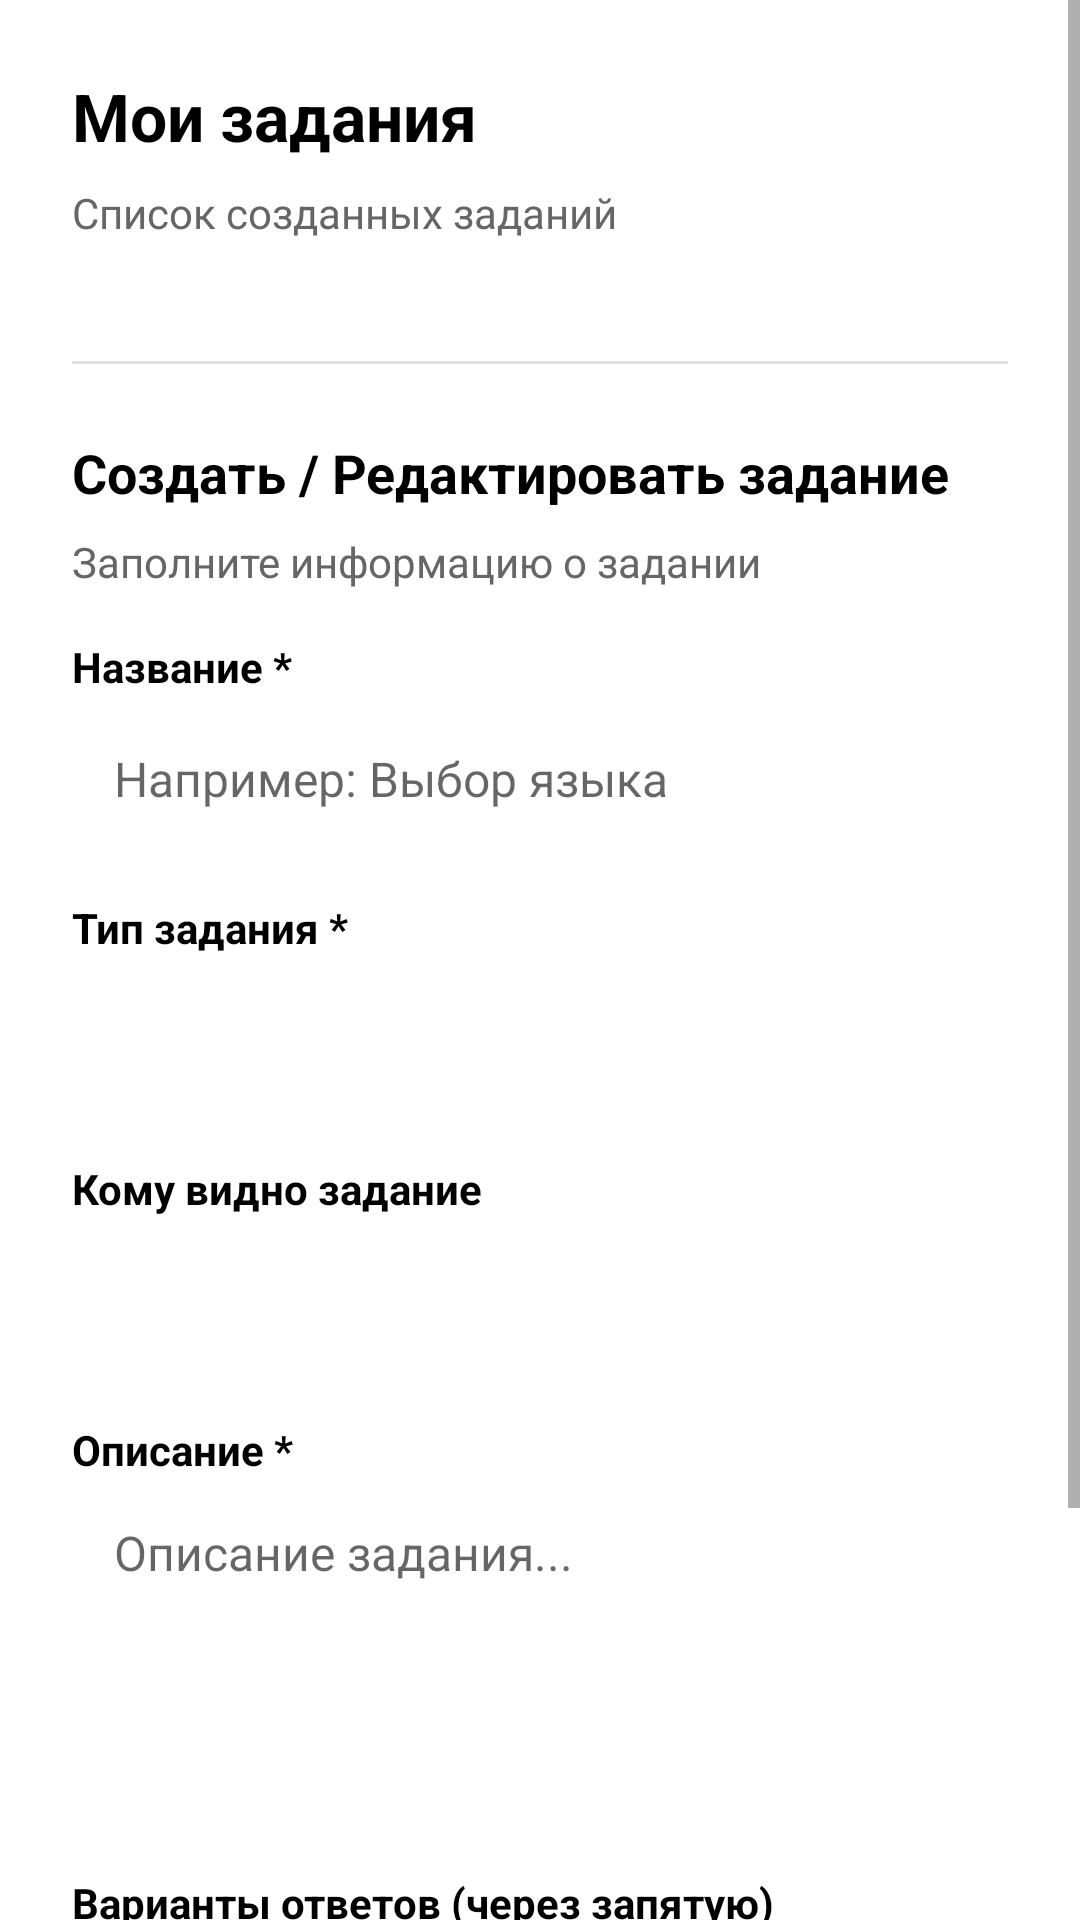

Produce the Android XML layout that renders to this screen, including the resource entries it uses.
<!-- AndroidManifest.xml: application theme Theme.Programmark -->
<!-- res/layout/fragment_create_assignment.xml -->
<?xml version="1.0" encoding="utf-8"?>
<ScrollView
    xmlns:android="http://schemas.android.com/apk/res/android"
    android:id="@+id/scrollView"
    android:layout_width="match_parent"
    android:layout_height="match_parent"
    android:background="@color/white"
    android:fillViewport="true">

    <LinearLayout
        android:layout_width="match_parent"
        android:layout_height="wrap_content"
        android:orientation="vertical"
        android:padding="24dp">

        <TextView
            android:layout_width="wrap_content"
            android:layout_height="wrap_content"
            android:layout_marginBottom="8dp"
            android:text="Мои задания"
            android:textColor="@color/black"
            android:textSize="22sp"
            android:textStyle="bold" />

        <TextView
            android:layout_width="wrap_content"
            android:layout_height="wrap_content"
            android:layout_marginBottom="16dp"
            android:text="Список созданных заданий"
            android:textColor="@color/gray_text"
            android:textSize="14sp" />

        <androidx.recyclerview.widget.RecyclerView
            android:id="@+id/rvAssignments"
            android:layout_width="match_parent"
            android:layout_height="wrap_content"
            android:nestedScrollingEnabled="false"
            android:layout_marginBottom="24dp" />

        <View
            android:layout_width="match_parent"
            android:layout_height="1dp"
            android:background="#E0E0E0"
            android:layout_marginBottom="24dp" />

        <TextView
            android:layout_width="wrap_content"
            android:layout_height="wrap_content"
            android:layout_marginBottom="8dp"
            android:text="Создать / Редактировать задание"
            android:textColor="@color/black"
            android:textSize="18sp"
            android:textStyle="bold" />

        <TextView
            android:layout_width="wrap_content"
            android:layout_height="wrap_content"
            android:layout_marginBottom="16dp"
            android:text="Заполните информацию о задании"
            android:textColor="@color/gray_text"
            android:textSize="14sp" />

        <TextView
            android:layout_width="wrap_content"
            android:layout_height="wrap_content"
            android:text="Название *"
            android:textColor="@color/black"
            android:textSize="14sp"
            android:textStyle="bold" />

        <EditText
            android:id="@+id/etTitle"
            android:layout_width="match_parent"
            android:layout_height="56dp"
            android:layout_marginBottom="12dp"
            android:background="@drawable/edit_text_bg"
            android:hint="Например: Выбор языка"
            android:inputType="text"
            android:padding="14dp"
            android:textSize="16sp" />

        <TextView
            android:layout_width="wrap_content"
            android:layout_height="wrap_content"
            android:text="Тип задания *"
            android:textColor="@color/black"
            android:textSize="14sp"
            android:textStyle="bold" />

        <Spinner
            android:id="@+id/spinnerType"
            android:layout_width="match_parent"
            android:layout_height="56dp"
            android:layout_marginBottom="12dp"
            android:background="@drawable/edit_text_bg"
            android:padding="14dp" />

        
        <TextView
            android:layout_width="wrap_content"
            android:layout_height="wrap_content"
            android:text="Кому видно задание"
            android:textColor="@color/black"
            android:textSize="14sp"
            android:textStyle="bold" />

        <Spinner
            android:id="@+id/spinnerGroup"
            android:layout_width="match_parent"
            android:layout_height="56dp"
            android:layout_marginBottom="12dp"
            android:background="@drawable/edit_text_bg"
            android:padding="14dp" />

        <TextView
            android:layout_width="wrap_content"
            android:layout_height="wrap_content"
            android:text="Описание *"
            android:textColor="@color/black"
            android:textSize="14sp"
            android:textStyle="bold" />

        <EditText
            android:id="@+id/etDescription"
            android:layout_width="match_parent"
            android:layout_height="120dp"
            android:layout_marginBottom="12dp"
            android:background="@drawable/edit_text_bg"
            android:gravity="top"
            android:hint="Описание задания..."
            android:inputType="textMultiLine"
            android:padding="14dp"
            android:textSize="16sp" />

        <TextView
            android:layout_width="wrap_content"
            android:layout_height="wrap_content"
            android:text="Варианты ответов (через запятую)"
            android:textColor="@color/black"
            android:textSize="14sp"
            android:textStyle="bold" />

        <EditText
            android:id="@+id/etOptions"
            android:layout_width="match_parent"
            android:layout_height="56dp"
            android:layout_marginBottom="12dp"
            android:background="@drawable/edit_text_bg"
            android:hint="Python, Kotlin, Java, C++"
            android:inputType="text"
            android:padding="14dp"
            android:textSize="16sp"
            android:visibility="gone" />

        <TextView
            android:layout_width="wrap_content"
            android:layout_height="wrap_content"
            android:text="Правильный ответ *"
            android:textColor="@color/black"
            android:textSize="14sp"
            android:textStyle="bold" />

        <EditText
            android:id="@+id/etCorrectAnswer"
            android:layout_width="match_parent"
            android:layout_height="56dp"
            android:layout_marginBottom="20dp"
            android:background="@drawable/edit_text_bg"
            android:hint="Правильный ответ..."
            android:inputType="text"
            android:padding="14dp"
            android:textSize="16sp" />

        <ProgressBar
            android:id="@+id/progressBar"
            android:layout_width="wrap_content"
            android:layout_height="wrap_content"
            android:layout_gravity="center"
            android:layout_marginBottom="8dp"
            android:visibility="gone" />

        <Button
            android:id="@+id/btnCreate"
            style="@style/GreenButton"
            android:layout_width="match_parent"
            android:layout_height="52dp"
            android:text="Создать задание" />

        <TextView
            android:id="@+id/tvResult"
            android:layout_width="wrap_content"
            android:layout_height="wrap_content"
            android:layout_marginTop="12dp"
            android:textSize="14sp"
            android:visibility="gone" />
    </LinearLayout>
</ScrollView>
<!-- resources referenced by this layout -->
<resources>
  <color name="black">#000000</color>
  <color name="gray_text">#666666</color>
  <color name="white">#FFFFFF</color>
  <style name="GreenButton" parent="Widget.MaterialComponents.Button">
          <item name="backgroundTint">@color/colorPrimary</item>
          <item name="android:textColor">@color/black</item>
          <item name="android:textSize">16sp</item>
          <item name="android:textStyle">bold</item>
          <item name="cornerRadius">8dp</item>
      </style>
  <style name="Theme.Programmark" parent="Theme.MaterialComponents.Light.NoActionBar">
          <item name="colorPrimary">@color/colorPrimary</item>
          <item name="colorPrimaryVariant">@color/colorPrimaryDark</item>
          <item name="colorOnPrimary">@color/black</item>
          <item name="colorSecondary">@color/colorPrimary</item>
          <item name="colorOnSecondary">@color/black</item>
          <item name="android:windowBackground">@color/white</item>
  
          <item name="android:statusBarColor">@color/colorPrimary</item>
          
          <item name="android:windowLightStatusBar">true</item>
      </style>
  <color name="colorPrimary">#B1E792</color>
  <color name="colorPrimaryDark">#8BC34A</color>
</resources>
